Image classification data set "processed" (wajeehaimran86-gif/Fruit-Classification-Model on GitHub). Class labels (3): apple, banana, orange.

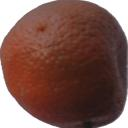
Label: orange

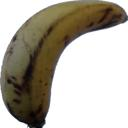
Label: banana

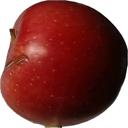
Label: apple

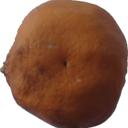
Label: orange

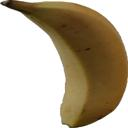
Label: banana

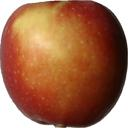
Label: apple
